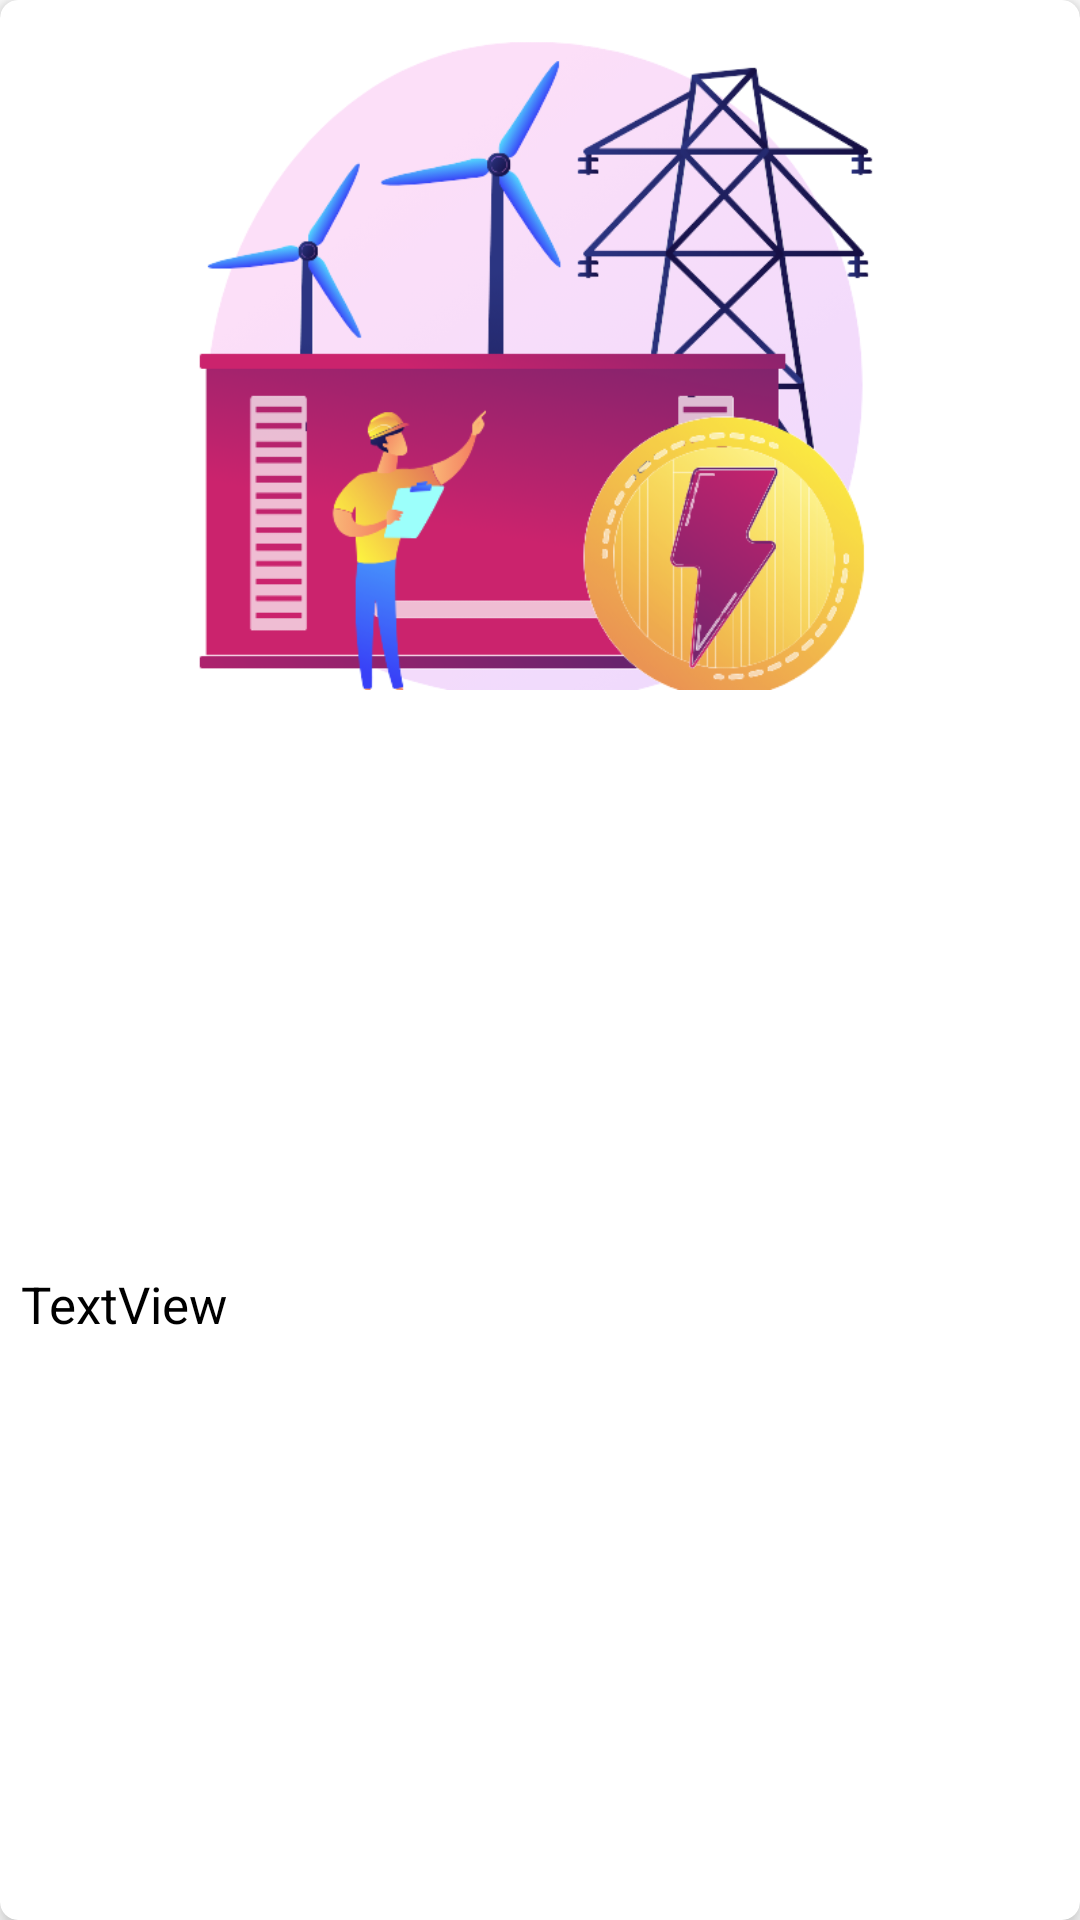

Reconstruct the res/layout file that produces this screen, plus the resources it refers to.
<!-- AndroidManifest.xml: application theme Theme.TTCSkillBook -->
<!-- res/layout/tool_item.xml -->
<?xml version="1.0" encoding="utf-8"?>
<androidx.cardview.widget.CardView xmlns:android="http://schemas.android.com/apk/res/android"
    xmlns:app="http://schemas.android.com/apk/res-auto"
    xmlns:tools="http://schemas.android.com/tools"
    android:layout_width="match_parent"
    android:layout_height="wrap_content"
    android:layout_marginEnd="8dp"
    android:layout_marginStart="8dp"
    android:layout_marginTop="4dp"
    app:cardCornerRadius="6dp"
    app:cardElevation="5dp">
<androidx.constraintlayout.widget.ConstraintLayout
    android:layout_width="match_parent"
    android:layout_height="match_parent">

    <TextView
        android:id="@+id/tvtooldes"
        android:layout_width="0dp"
        android:layout_height="wrap_content"
        android:layout_marginTop="4dp"
        android:layout_marginEnd="5dp"
        android:layout_marginBottom="5dp"
        android:padding="7dp"
        android:text="TextView"
        android:textColor="@color/black"
        android:textSize="17sp"
        app:layout_constraintBottom_toBottomOf="parent"
        app:layout_constraintEnd_toEndOf="parent"
        app:layout_constraintStart_toStartOf="parent"
        app:layout_constraintTop_toBottomOf="@+id/imageTool" />

    <ImageView
        android:id="@+id/imageTool"
        android:layout_width="0dp"
        android:layout_height="220dp"
        android:scaleType="fitCenter"
        android:layout_margin="10dp"
        app:layout_constraintEnd_toEndOf="parent"
        app:layout_constraintStart_toStartOf="parent"
        app:layout_constraintTop_toTopOf="parent"
        android:src="@drawable/elactrical1" />

</androidx.constraintlayout.widget.ConstraintLayout>
</androidx.cardview.widget.CardView>
<!-- resources referenced by this layout -->
<resources>
  <color name="black">#FF000000</color>
  <!-- drawable elactrical1: png bitmap (drawable, 125627 bytes) -->
  <style name="Theme.TTCSkillBook" parent="Theme.MaterialComponents.Light.NoActionBar">
          
          <item name="colorPrimary">@color/purple_500</item>
          <item name="colorPrimaryVariant">@color/blogb</item>
          <item name="colorOnPrimary">@color/white</item>
          
          <item name="colorSecondary">@color/teal_200</item>
          <item name="colorSecondaryVariant">@color/teal_700</item>
          <item name="colorOnSecondary">@color/black</item>
          
          <item name="android:statusBarColor">?attr/colorPrimaryVariant</item>
          
      </style>
  <color name="purple_500">#FF6200EE</color>
  <color name="blogb">#b9f2ff</color>
  <color name="white">#FFFFFFFF</color>
  <color name="teal_200">#FF03DAC5</color>
  <color name="teal_700">#FF018786</color>
</resources>
